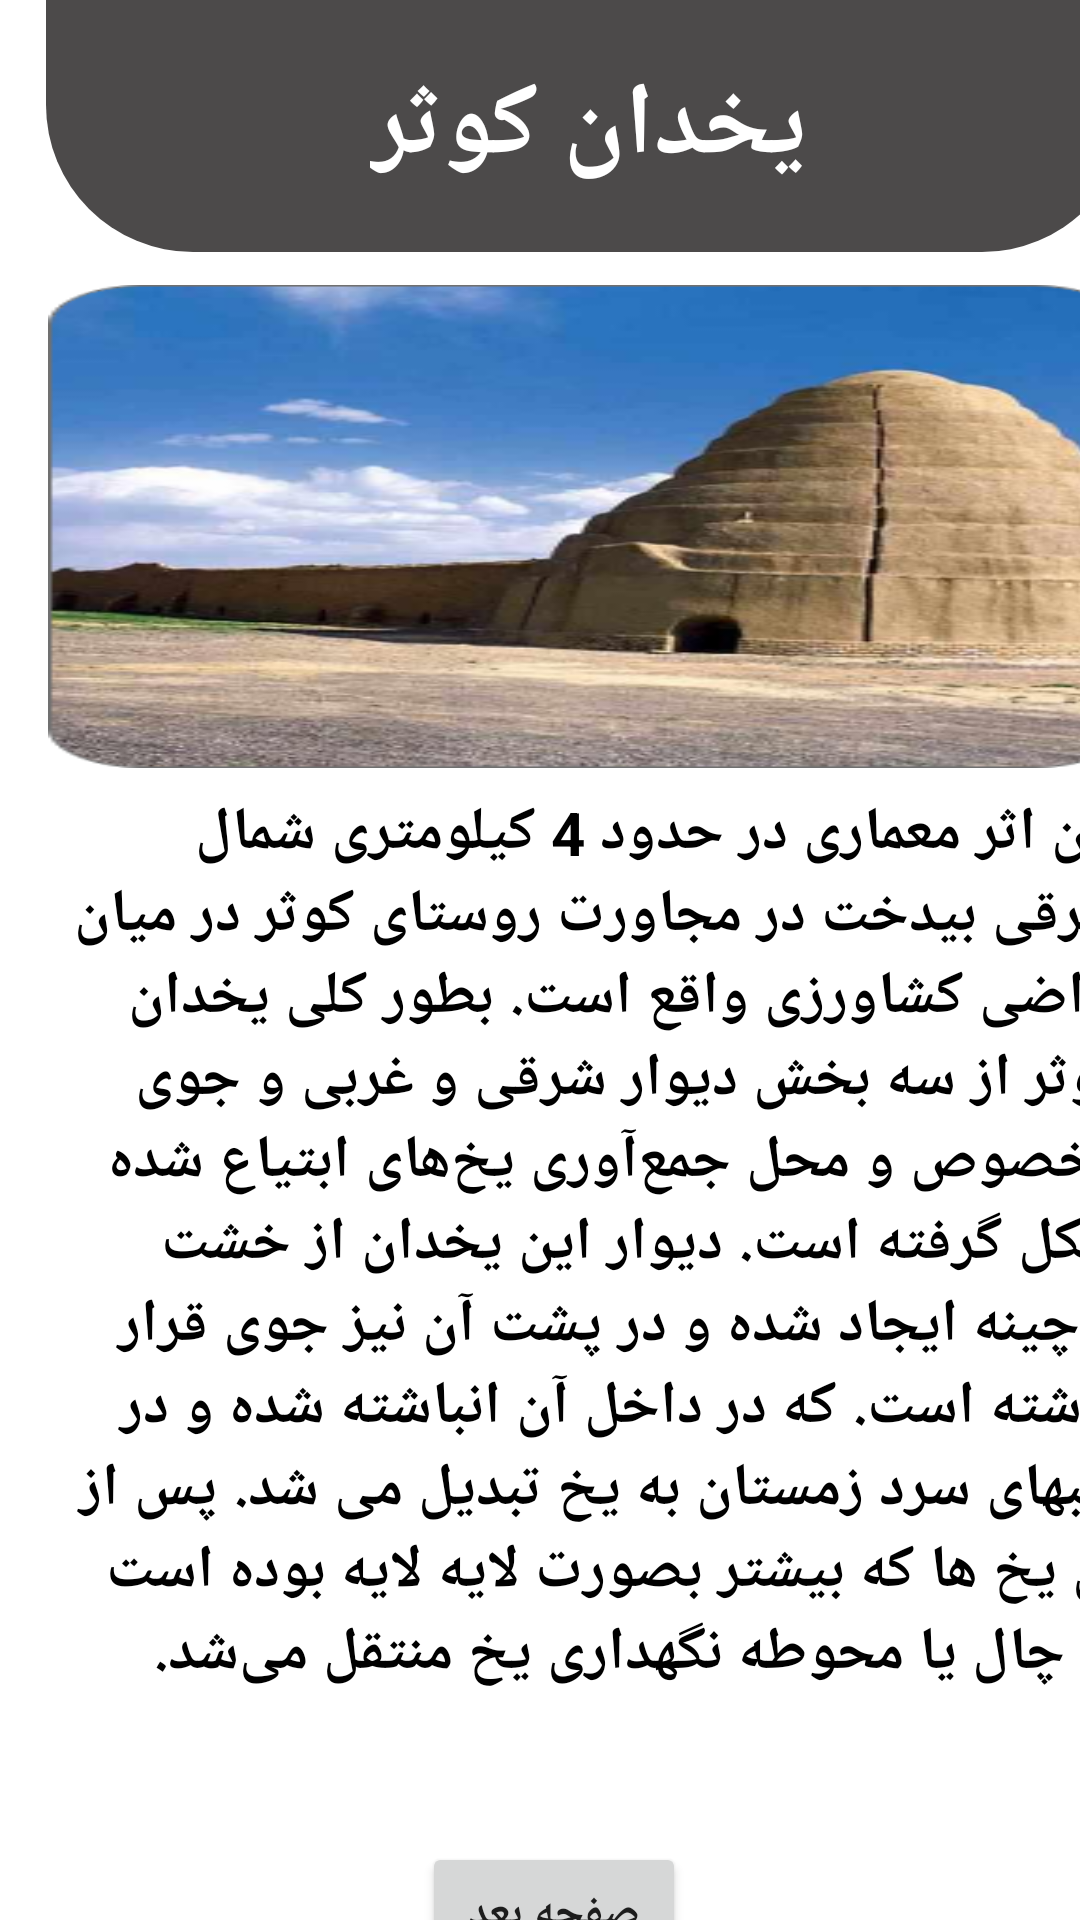

Here is an Android app screen rendered from its layout file. Give the layout XML and the strings, colors and styles it references.
<!-- AndroidManifest.xml: application theme Theme.MyApplication -->
<!-- res/layout/activity_main4.xml -->
<?xml version="1.0" encoding="utf-8"?>
<androidx.constraintlayout.widget.ConstraintLayout xmlns:android="http://schemas.android.com/apk/res/android"
    xmlns:app="http://schemas.android.com/apk/res-auto"
    xmlns:tools="http://schemas.android.com/tools"
    android:layout_width="match_parent"
    android:layout_height="match_parent"
    tools:context="mzareeeee.exxamppleee.gonabad.MainActivity4">

    <androidx.constraintlayout.widget.Guideline
        android:id="@+id/guideline2"
        android:layout_width="wrap_content"
        android:layout_height="wrap_content"
        android:orientation="horizontal"
        app:layout_constraintGuide_begin="256dp" />

    <androidx.constraintlayout.widget.Guideline
        android:id="@+id/guideline3"
        android:layout_width="wrap_content"
        android:layout_height="wrap_content"
        android:orientation="horizontal"
        app:layout_constraintGuide_begin="613dp" />

    <androidx.constraintlayout.widget.Guideline
        android:id="@+id/guideline4"
        android:layout_width="wrap_content"
        android:layout_height="wrap_content"
        android:orientation="vertical"
        app:layout_constraintGuide_end="7dp" />

    <androidx.constraintlayout.widget.Guideline
        android:id="@+id/guideline5"
        android:layout_width="wrap_content"
        android:layout_height="wrap_content"
        android:orientation="vertical"
        app:layout_constraintGuide_begin="16dp" />

    <androidx.constraintlayout.widget.Guideline
        android:id="@+id/guideline7"
        android:layout_width="wrap_content"
        android:layout_height="wrap_content"
        android:orientation="horizontal"
        app:layout_constraintGuide_begin="84dp" />

    <ImageView
        android:id="@+id/imageView3"
        android:layout_width="361dp"
        android:layout_height="84dp"
        android:layout_marginTop="4dp"
        android:background="@drawable/retangle"
        app:layout_constraintBottom_toTopOf="@+id/guideline7"
        app:layout_constraintEnd_toStartOf="@+id/guideline4"
        app:layout_constraintHorizontal_bias="0.033"
        app:layout_constraintStart_toStartOf="@+id/guideline5"
        app:layout_constraintTop_toTopOf="parent"
        app:layout_constraintVertical_bias="1.0" />

    <androidx.constraintlayout.widget.Guideline
        android:id="@+id/guideline10"
        android:layout_width="wrap_content"
        android:layout_height="wrap_content"
        android:orientation="horizontal"
        app:layout_constraintGuide_begin="663dp" />

    <TextView
        android:id="@+id/textView5"
        android:layout_width="wrap_content"
        android:layout_height="wrap_content"
        android:text="یخدان کوثر"
        android:textColor="@color/white"
        android:textSize="34dp"
        android:textStyle="bold"
        app:layout_constraintBottom_toTopOf="@+id/guideline7"
        app:layout_constraintEnd_toEndOf="@+id/imageView3"
        app:layout_constraintStart_toStartOf="@+id/guideline5"
        app:layout_constraintTop_toTopOf="@+id/imageView3" />

    <TextView
        android:id="@+id/textView6"
        android:layout_width="359dp"
        android:layout_height="349dp"
        android:text="این اثر معماری در حدود 4 کیلومتری شمال شرقی بیدخت در مجاورت روستای کوثر در میان اراضی کشاورزی واقع است. بطور کلی یخدان کوثر از سه بخش دیوار شرقی و غربی و جوی مخصوص و محل جمع‌آوری یخ‌های ابتیاع شده شکل گرفته است. دیوار این یخدان از خشت و چینه ایجاد شده و در پشت آن نیز جوی قرار داشته است. که در داخل آن انباشته شده و در شبهای سرد زمستان به یخ تبدیل می شد. پس از آن یخ ها که بیشتر بصورت لایه لایه بوده است به چال یا محوطه نگهداری یخ منتقل می‌شد."
        android:textColor="@color/black"
        android:textSize="20dp"
        android:textStyle="bold"
        app:layout_constraintBottom_toTopOf="@+id/guideline3"
        app:layout_constraintEnd_toStartOf="@+id/guideline4"
        app:layout_constraintHorizontal_bias="0.0"
        app:layout_constraintStart_toStartOf="@+id/guideline5"
        app:layout_constraintTop_toTopOf="@+id/guideline2"
        app:layout_constraintVertical_bias="1.0" />

    <ImageView
        android:layout_width="360dp"
        android:layout_height="161dp"
        android:background="@drawable/kosar"
        app:layout_constraintBottom_toTopOf="@+id/guideline2"
        app:layout_constraintEnd_toStartOf="@+id/guideline4"
        app:layout_constraintHorizontal_bias="0.0"
        app:layout_constraintStart_toStartOf="@+id/guideline5"
        app:layout_constraintTop_toTopOf="@+id/guideline7"
        app:layout_constraintVertical_bias="1.0" />

    <Button
        android:id="@+id/button5"
        android:layout_width="wrap_content"
        android:layout_height="wrap_content"
        android:text="صفحه بعد"
        android:textSize="15dp"
        android:textStyle="bold"
        android:clickable="true"
        app:layout_constraintBottom_toTopOf="@+id/guideline10"
        app:layout_constraintEnd_toStartOf="@+id/guideline4"
        app:layout_constraintStart_toStartOf="@+id/guideline5"
        app:layout_constraintTop_toTopOf="@+id/guideline3" />


</androidx.constraintlayout.widget.ConstraintLayout>
<!-- resources referenced by this layout -->
<resources>
  <!-- drawable kosar: png bitmap (drawable, 131843 bytes) -->
  <!-- drawable retangle (drawable) -->
  <?xml version="1.0" encoding="utf-8"?>
  <shape xmlns:tools="http://schemas.android.com/tools"
      xmlns:android="http://schemas.android.com/apk/res/android"
      tools:ignore="ExtraText">
  <solid
      android:color="#D0242222"/>.
  <corners
      android:bottomLeftRadius="49dp"
      android:bottomRightRadius="49dp"/>.
  </shape>
  <style name="Theme.MyApplication" parent="Theme.MaterialComponents.DayNight.DarkActionBar">
          
          <item name="colorPrimary">#1677A3</item>
          <item name="colorPrimaryVariant">@color/purple_700</item>
          <item name="colorOnPrimary">@color/white</item>
          
          <item name="colorSecondary">@color/teal_200</item>
          <item name="colorSecondaryVariant">@color/teal_700</item>
          <item name="colorOnSecondary">@color/black</item>
          
          <item name="android:statusBarColor">?attr/colorPrimaryVariant</item>
          
      </style>
  <!-- not gathered from this repository: default colours our renderer supplied (Android Studio template values) -->
  <color name="purple_700">#FF3700B3</color>
  <color name="teal_200">#FF03DAC5</color>
  <color name="teal_700">#FF018786</color>
  <color name="black">#FF000000</color>
  <color name="white">#FFFFFFFF</color>
</resources>
